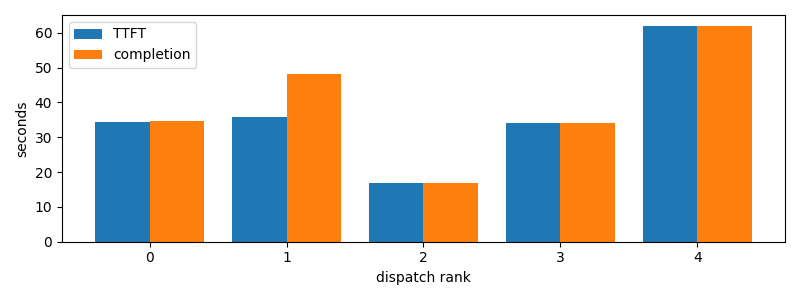

Values plotted in this chart, from the file beside it:
dispatch_rank, id, action, first_token_s, completion_s
0, claude:81617336-ea78-c423-2c0d-e369a0b3f…, R, 34.46, 34.64
1, claude:fdf6298c-4f74-0a5a-c95c-8f5a5a425…, R, 35.88, 48.17
2, claude:d34def31-052c-e8f0-8728-95b09a19b…, R, 16.83, 16.83
3, codex:abda2efc-0671-b034-2260-e659c9edec…, R, 34.12, 34.12
4, claude:12454e17-82ff-e9ed-8453-85c3bb0f0…, R, 61.81, 61.97
